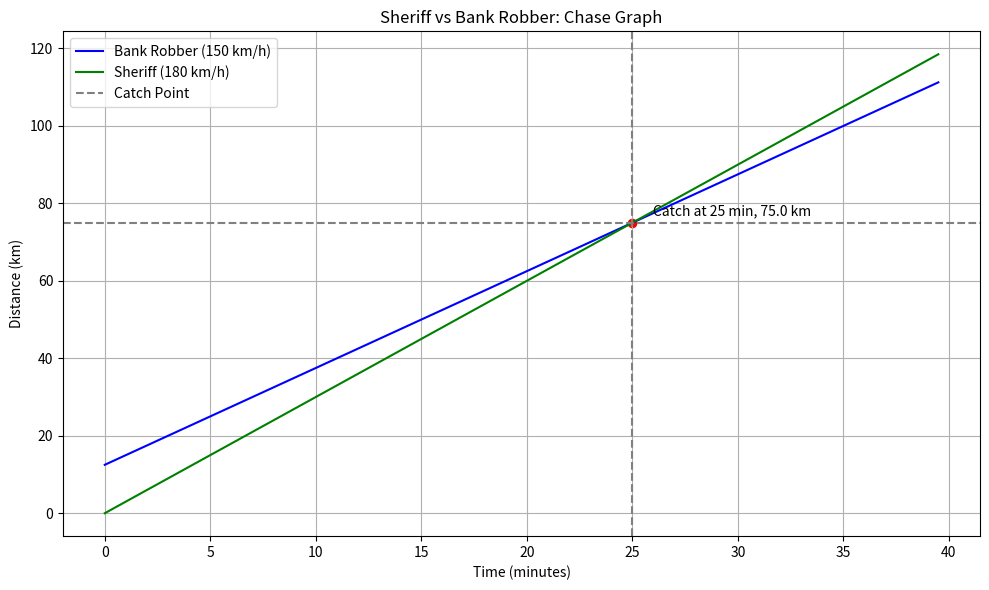

Write Python code to recreate this figure. (Note: this script raises an exception after producing the figure.)
"""
Problem Breakdown (in simple terms)
• 	The bank robber starts first and drives at 150 km/h.
• 	The sheriff starts 5 minutes later but drives faster at 180 km/h.
• 	We want to know when the sheriff catches up and how far both have traveled by then.

Math Behind It
Let:
- t = time in minutes since the sheriff started
- Robber's head start = 150 \times \frac{5}{60} = 12.5 km

Distance by sheriff = Distance by robber
180 × (t / 60) = 150 × (t / 60 + 5 / 60)

Solving gives:
t = 25 minutes
Distance = 75 km

"""
import matplotlib.pyplot as plt
import numpy as np

# Speeds in km/h
sheriff_speed = 180
robber_speed = 150

# Convert speeds to km/min
sheriff_speed_min = sheriff_speed / 60
robber_speed_min = robber_speed / 60

# Robber's head start in km
head_start = robber_speed_min * 5  # 5 minutes

# Time range in minutes
time = np.arange(0, 40, 0.5)  # 0 to 40 minutes

# Distance calculations
robber_distance = robber_speed_min * (time + 5)  # Robber starts 5 min earlier
sheriff_distance = sheriff_speed_min * time

# Find intersection point
catch_time = 25  # minutes
catch_distance = sheriff_speed_min * catch_time

# Plotting
plt.figure(figsize=(10, 6))
plt.plot(time, robber_distance, label='Bank Robber (150 km/h)', color='blue')
plt.plot(time, sheriff_distance, label='Sheriff (180 km/h)', color='green')
plt.axvline(x=catch_time, linestyle='--', color='gray', label='Catch Point')
plt.axhline(y=catch_distance, linestyle='--', color='gray')

# Annotate catch point
plt.scatter(catch_time, catch_distance, color='red')
plt.text(catch_time + 1, catch_distance + 2, f'Catch at {catch_time} min, {catch_distance} km', color='black')

# Labels and legend
plt.xlabel('Time (minutes)')
plt.ylabel('Distance (km)')
plt.title('Sheriff vs Bank Robber: Chase Graph')
plt.legend()
plt.grid(True)
plt.tight_layout()
plt.show()
plt.savefig("/workspaces/basic_mathematics/linear_algebra_for_representations/thief_robber_car_chase.png")
